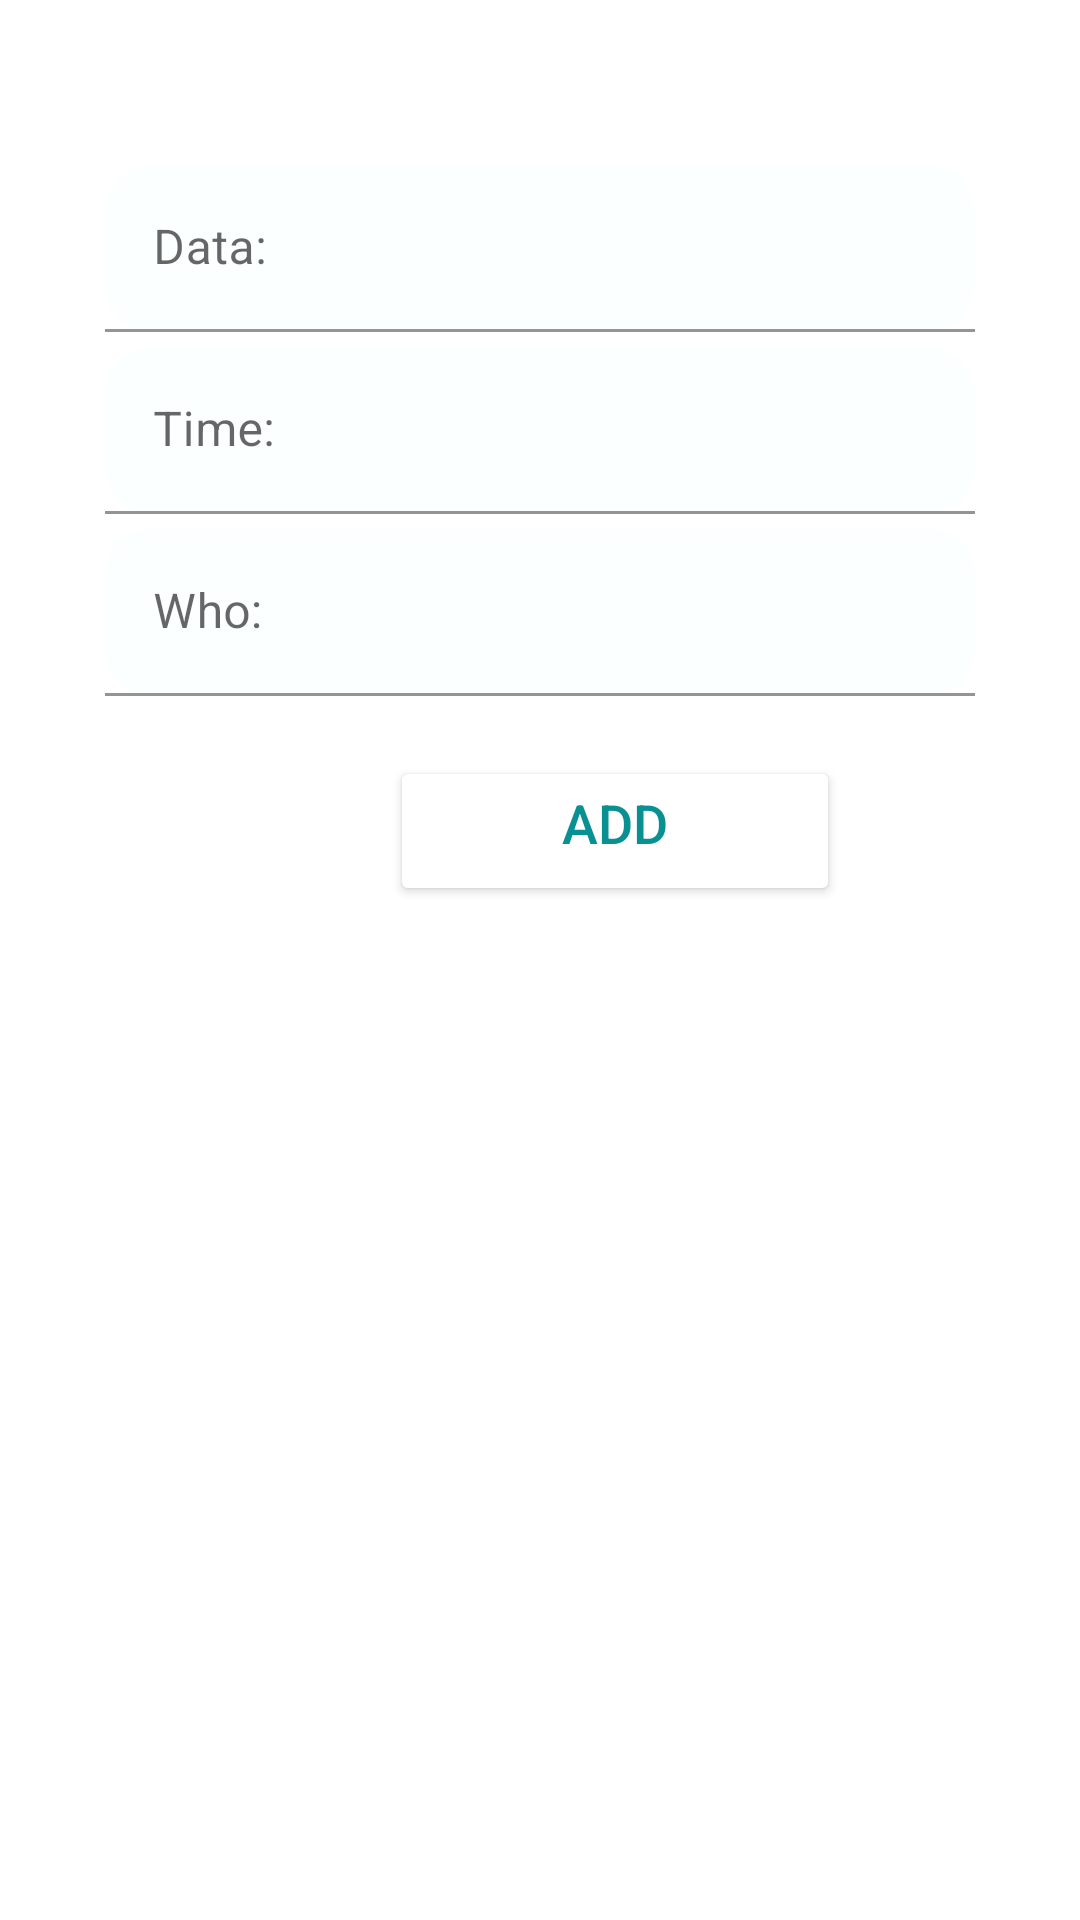

The Android layout XML behind this screen, and the referenced resources:
<!-- AndroidManifest.xml: application theme Theme.AdminJihcProject -->
<!-- res/layout/activity_kezekshilik_page.xml -->
<?xml version="1.0" encoding="utf-8"?>
<LinearLayout xmlns:android="http://schemas.android.com/apk/res/android"
    xmlns:app="http://schemas.android.com/apk/res-auto"
    xmlns:tools="http://schemas.android.com/tools"
    android:layout_width="match_parent"
    android:layout_height="match_parent"
    android:orientation="vertical"
    tools:context=".KezekshilikPage">
    <LinearLayout
        android:layout_marginTop="50dp"
        android:layout_width="match_parent"
        android:layout_height="wrap_content"
        android:layout_marginLeft="35dp"
        android:layout_marginRight="35dp"
        android:orientation="vertical">
        <com.google.android.material.textfield.TextInputLayout

            style="@style/Widget.MaterialComponents.TextInputLayout.FilledBox"
            android:layout_width="match_parent"
            android:layout_height="wrap_content"
            android:layout_marginTop="5dp"
            android:hint="Data:"
            app:boxCornerRadiusTopEnd="15dp"
            app:boxCornerRadiusBottomStart="15dp"
            app:boxCornerRadiusBottomEnd="15dp"
            app:boxCornerRadiusTopStart="15dp"
            >

            <com.google.android.material.textfield.TextInputEditText
                android:id="@+id/datakengizu"
                android:layout_width="match_parent"
                android:layout_height="wrap_content"
                android:backgroundTint="#A4FAFFFF"
                android:inputType="text">

            </com.google.android.material.textfield.TextInputEditText>
        </com.google.android.material.textfield.TextInputLayout>
        <com.google.android.material.textfield.TextInputLayout

            style="@style/Widget.MaterialComponents.TextInputLayout.FilledBox"
            android:layout_width="match_parent"
            android:layout_height="wrap_content"
            android:layout_marginTop="5dp"
            android:hint="Time:"
            app:boxCornerRadiusTopEnd="15dp"
            app:boxCornerRadiusBottomStart="15dp"
            app:boxCornerRadiusBottomEnd="15dp"
            app:boxCornerRadiusTopStart="15dp"
            >

            <com.google.android.material.textfield.TextInputEditText
                android:id="@+id/timekengizu"
                android:layout_width="match_parent"
                android:layout_height="wrap_content"
                android:backgroundTint="#A4FAFFFF"
                android:inputType="text">

            </com.google.android.material.textfield.TextInputEditText>
        </com.google.android.material.textfield.TextInputLayout>>

        <com.google.android.material.textfield.TextInputLayout

            style="@style/Widget.MaterialComponents.TextInputLayout.FilledBox"
            android:layout_width="match_parent"
            android:layout_height="wrap_content"
            android:layout_marginTop="5dp"
            android:hint="Who:"
            app:boxCornerRadiusTopEnd="15dp"
            app:boxCornerRadiusBottomStart="15dp"
            app:boxCornerRadiusBottomEnd="15dp"
            app:boxCornerRadiusTopStart="15dp"
            >

            <com.google.android.material.textfield.TextInputEditText
                android:id="@+id/personengizu"
                android:layout_width="match_parent"
                android:layout_height="wrap_content"
                android:backgroundTint="#A4FAFFFF"
                android:inputType="text">

            </com.google.android.material.textfield.TextInputEditText>
        </com.google.android.material.textfield.TextInputLayout>





    </LinearLayout>

    <Button
        android:id="@+id/buttonadd"
        android:layout_width="150dp"
        android:layout_height="50dp"
        android:layout_marginLeft="130dp"
        android:layout_marginTop="20dp"
        android:backgroundTint="#FFFFFF"
        android:text="Add"
        android:textAlignment="center"
        android:textColor="#089092"
        android:textSize="18dp"
        app:cornerRadius="20dp"
        android:gravity="center_horizontal" />

</LinearLayout>
<!-- resources referenced by this layout -->
<resources>
  <style name="Theme.AdminJihcProject" parent="Theme.MaterialComponents.DayNight.DarkActionBar">
          
          <item name="colorPrimary">@color/purple_500</item>
          <item name="colorPrimaryVariant">@color/purple_700</item>
          <item name="colorOnPrimary">@color/white</item>
          
          <item name="colorSecondary">@color/teal_200</item>
          <item name="colorSecondaryVariant">@color/teal_700</item>
          <item name="colorOnSecondary">@color/black</item>
          
          <item name="android:statusBarColor" tools:targetApi="l">?attr/colorPrimaryVariant</item>
          
      </style>
  <!-- not gathered from this repository: default colours our renderer supplied (Android Studio template values) -->
  <color name="purple_500">#FF6200EE</color>
  <color name="purple_700">#FF3700B3</color>
  <color name="teal_200">#FF03DAC5</color>
  <color name="teal_700">#FF018786</color>
  <color name="black">#FF000000</color>
  <color name="white">#FFFFFFFF</color>
</resources>
